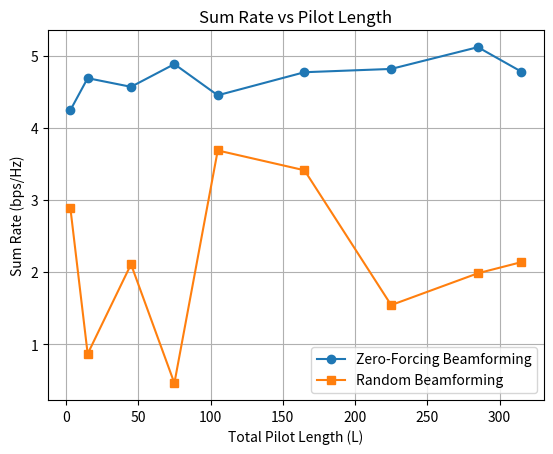

Reproduce this figure in Python.
import numpy as np
from scipy.linalg import dft
import matplotlib.pyplot as plt


# System Parameters
M = 4  # Number of antennas at BS
N = 20  # Number of elements in IRS (10x10)
K = 3  # Number of users
epsilon = 10  # Rician factor

P_signal_dbm = 20  # Transmit power in dBm
P_signal = 10**(P_signal_dbm / 10) / 1000  # Convert to Watts
noise_power_dbm = -85  # Noise power in dBm
noise_power = 10**(noise_power_dbm / 10) / 1000  # Convert to Watts

bs_coords = np.array([100, 100, 0])
irs_coords = np.array([0, 0, 0])

def path_loss_model(distance, model_type='direct'):
    if model_type == 'direct':
        return 10 ** ((32.6 + 36.7 * np.log10(distance)) / -10)
    elif model_type == 'rician':
        return 10 ** ((30 + 22 * np.log10(distance)) / -10)

def calculate_distance(point1, point2):
    return np.linalg.norm(point1 - point2)

def steering_vector_irs(phi_irs, theta_irs, N):
    n_indices = np.arange(N)
    d_irs = 0.5  # Normalized by wavelength
    array_factor = d_irs * (n_indices % 10) * np.sin(theta_irs) * np.cos(phi_irs) + (n_indices // 10) * np.sin(theta_irs) * np.sin(phi_irs)
    return np.exp(1j * 2 * np.pi * array_factor)

def steering_vector_bs(phi_bs, theta_bs, M):
    m_indices = np.arange(M)
    d_bs = 0.5  # Normalized by wavelength
    array_factor = d_bs * m_indices * np.cos(theta_bs)
    return np.exp(1j * 2 * np.pi * array_factor)

def generate_channels(M, N, K, bs_coords, irs_coords, user_coords, epsilon):
    h_direct = np.zeros((M, K), dtype=complex)
    h_reflect = np.zeros((N, K), dtype=complex)
    G = np.zeros((M, N), dtype=complex)
    
    for k in range(K):
        # Direct channel from BS to user k
        d_bu = calculate_distance(bs_coords, user_coords[k])
        pl_direct = path_loss_model(d_bu, 'direct')
        h_direct[:, k] = np.sqrt(pl_direct) * (np.random.randn(M) + 1j * np.random.randn(M)) / np.sqrt(2)
        
        # IRS-user channel with Rician fading
        d_iu = calculate_distance(irs_coords, user_coords[k])
        pl_irs_user = path_loss_model(d_iu, 'rician')
        phi_irs_k = np.arctan2(user_coords[k][1] - irs_coords[1], user_coords[k][0] - irs_coords[0])
        theta_irs_k = np.arcsin((user_coords[k][2] - irs_coords[2]) / d_iu)
        h_r_los = steering_vector_irs(phi_irs_k, theta_irs_k, N).flatten()
        h_r_nlos = (np.random.randn(N) + 1j * np.random.randn(N)) / np.sqrt(2)
        h_reflect[:, k] = np.sqrt(pl_irs_user) * (np.sqrt(epsilon/(1 + epsilon)) * h_r_los + np.sqrt(1/(1 + epsilon)) * h_r_nlos)

    # IRS-BS channel with Rician fading
    d_bi = calculate_distance(bs_coords, irs_coords)
    pl_irs_bs = path_loss_model(d_bi, 'rician')
    phi_bs = np.arctan2(irs_coords[1] - bs_coords[1], irs_coords[0] - bs_coords[0])
    theta_bs = np.arcsin((irs_coords[2] - bs_coords[2]) / d_bi)
    G_los = steering_vector_bs(phi_bs, theta_bs, M).reshape(M, 1) @ steering_vector_irs(phi_bs, theta_bs, N).reshape(1, N)
    G_nlos = (np.random.randn(M, N) + 1j * np.random.randn(M, N)) / np.sqrt(2)
    G = np.sqrt(pl_irs_bs) * (np.sqrt(epsilon/(1 + epsilon)) * G_los + np.sqrt(1/(1 + epsilon)) * G_nlos)
    
    return h_direct, G, h_reflect

def generate_phase_shifts(N, tau):
    d = max(tau, N + 1)
    Q_full = dft(d)
    if tau <= N + 1:
        Q = Q_full[:, :tau]  
    else:
        Q = Q_full[:N + 1, :]  
    phase_shifts = Q / np.abs(Q)
    if phase_shifts.shape[0] > N:
        phase_shifts = np.delete(phase_shifts, 0, axis=0)
    return phase_shifts

def generate_pilots(L, K):
    L0 = K  
    tau = L // L0
    pilots_subframe = dft(L0)
    pilots_subframe = pilots_subframe[:, :K]  
    pilots = np.array([pilots_subframe] * tau)
    pilots = np.reshape(pilots, [L, K])
    return pilots

def uplink_pilot_transmission(h_direct, G, h_reflect, pilots, phase_shifts, M, N, K, noise_power):
    L = pilots.shape[0]
    tau = phase_shifts.shape[1]
    Y = np.zeros((M, L), dtype=complex)
    
    for l in range(L):
        v = phase_shifts[:, l % tau]
        h_combined = h_direct + G @ np.diag(v) @ h_reflect
        y_l = h_combined @ pilots[l, :] + np.sqrt(noise_power / 2) * (np.random.randn(M) + 1j * np.random.randn(M))
        Y[:, l] = y_l

    return Y

def decorrelate_pilots(Y, pilots, L, K):
    Y_decorrelated = np.zeros((Y.shape[0], K), dtype=complex)
    for k in range(K):
        pilot_k = pilots[:, k].reshape(L, 1)
        Y_decorrelated[:, k] = (Y @ np.conj(pilot_k)).flatten() / np.linalg.norm(pilot_k)**2
    return Y_decorrelated

def calculate_covariances(Y_decorrelated, true_channel, num_samples):
    mean_h = np.mean(true_channel, axis=0, keepdims=True)
    mean_Y = np.mean(Y_decorrelated, axis=0, keepdims=True)
    centered_true_channel = true_channel - mean_h
    centered_Y_decorrelated = Y_decorrelated - mean_Y
    C_A = (centered_true_channel.T @ centered_true_channel) / num_samples
    C_Y = (centered_Y_decorrelated.T @ centered_Y_decorrelated) / num_samples
    return C_A, C_Y, mean_h, mean_Y

def lmmse_estimator(Y_decorrelated, C_A, C_Y, mean_h, mean_Y):
    centered_Y = Y_decorrelated - mean_Y
    C_Y_inv = np.linalg.inv(C_Y)
    cross_covariance = C_A
    estimated_channel = (centered_Y @ C_Y_inv @ cross_covariance) + mean_h
    return estimated_channel

def zero_forcing_beamforming(h_combined, M, K):
    h_pseudo_inv = np.linalg.pinv(h_combined)
    w_zf = h_pseudo_inv.T
    w_zf /= np.linalg.norm(w_zf, axis=0, keepdims=True)
    return w_zf

def random_beamforming(M, K):
    w_random = np.random.randn(2 * M * K)
    w_random = w_random[:M * K].reshape(M, K) + 1j * w_random[M * K:].reshape(M, K)
    w_random /= np.linalg.norm(w_random, axis=0, keepdims=True)
    return w_random

def evaluate_sum_rate_dft(w, v, h_direct, G, h_reflect, M, N, K, noise_power):
    h_combined = h_direct + G @ np.diag(v) @ h_reflect
    received_signal = h_combined.T @ w
    signal_power = np.abs(np.diag(received_signal)) ** 2
    interference_power = np.sum(np.abs(received_signal) ** 2, axis=0) - signal_power
    sum_rate = np.sum(np.log2(1 + signal_power / (interference_power + noise_power)))
    return sum_rate

# Simulation Setup
user_coords = np.array([[np.random.uniform(5, 35), np.random.uniform(-35, 35), -20] for _ in range(K)])
h_direct, G, h_reflect = generate_channels(M, N, K, bs_coords, irs_coords, user_coords, epsilon)

L_vector = np.array([1,5,15,25,35,55,75,95,105]) * K
zf_sum_rates = []
random_sum_rates = []

# Experiment with different L values
for L in L_vector:
    print(f"Running simulation with L = {L}")
    pilots = generate_pilots(L * K, K)
    phase_shifts = generate_phase_shifts(N, L // K)  # Use the correct function to generate phase shifts

    Y = uplink_pilot_transmission(h_direct, G, h_reflect, pilots, phase_shifts, M, N, K, noise_power)
    Y_decorrelated = decorrelate_pilots(Y, pilots, L * K, K)

    # Channel Estimation
    C_A, C_Y, mean_h, mean_Y = calculate_covariances(Y_decorrelated, h_direct + G @ h_reflect, num_samples=Y.shape[1])

    # Estimate channel using LMMSE
    F_estimated = lmmse_estimator(Y_decorrelated, C_A, C_Y, mean_h, mean_Y)

    # Beamforming and Sum Rate Evaluation
    w_zf = zero_forcing_beamforming(F_estimated, M, K)
    w_random = random_beamforming(M, K)
    zf_sum_rate = evaluate_sum_rate_dft(w_zf, phase_shifts[:, 0], h_direct, G, h_reflect, M, N, K, noise_power)  
    random_sum_rate = evaluate_sum_rate_dft(w_random, phase_shifts[:, 0], h_direct, G, h_reflect, M, N, K, noise_power)
    
    zf_sum_rates.append(zf_sum_rate)
    random_sum_rates.append(random_sum_rate)

#     print(f"L = {L}: Zero-Forcing Beamforming Sum Rate: {zf_sum_rate:.2f} bps/Hz")
#     print(f"L = {L}: Random Beamforming Sum Rate: {random_sum_rate:.2f} bps/Hz")
#     print("\n")

# Plotting the results
plt.figure()
plt.plot(L_vector, zf_sum_rates, 'o-', label='Zero-Forcing Beamforming')
plt.plot(L_vector, random_sum_rates, 's-', label='Random Beamforming')
plt.xlabel('Total Pilot Length (L)')
plt.ylabel('Sum Rate (bps/Hz)')
plt.title('Sum Rate vs Pilot Length')
plt.grid(True)
plt.legend()
plt.show()

